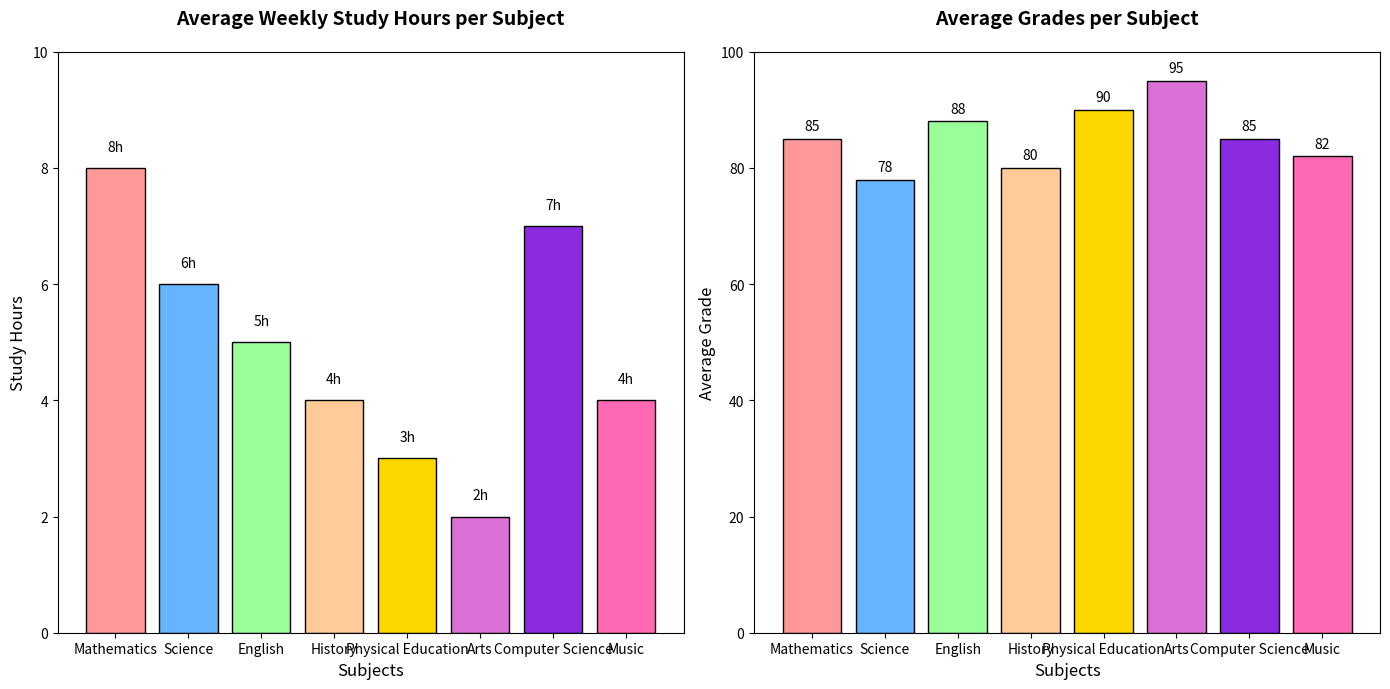

Reproduce this figure in Python.
import matplotlib.pyplot as plt
import numpy as np

# Define the data
subjects = ['Mathematics', 'Science', 'English', 'History', 'Physical Education', 'Arts', 'Computer Science', 'Music']
study_hours = [8, 6, 5, 4, 3, 2, 7, 4]
average_grades = [85, 78, 88, 80, 90, 95, 85, 82]

# Colors for each bar
colors = ['#FF9999', '#66B3FF', '#99FF99', '#FFCC99', '#FFD700', '#DA70D6', '#8A2BE2', '#FF69B4']

# Create a figure with two subplots
fig, (ax1, ax2) = plt.subplots(1, 2, figsize=(14, 7))

# First subplot: Bar chart for study hours
ax1.bar(subjects, study_hours, color=colors, edgecolor='black')
ax1.set_title("Average Weekly Study Hours per Subject", fontsize=14, fontweight='bold', pad=20)
ax1.set_xlabel("Subjects", fontsize=12)
ax1.set_ylabel("Study Hours", fontsize=12)
ax1.set_ylim(0, max(study_hours) + 2)

# Display study hours values on top of the bars
for idx, value in enumerate(study_hours):
    ax1.text(idx, value + 0.3, f'{value}h', ha='center', fontsize=10, color='black')

# Second subplot: Bar chart for average grades
ax2.bar(subjects, average_grades, color=colors, edgecolor='black')
ax2.set_title("Average Grades per Subject", fontsize=14, fontweight='bold', pad=20)
ax2.set_xlabel("Subjects", fontsize=12)
ax2.set_ylabel("Average Grade", fontsize=12)
ax2.set_ylim(0, 100)

# Display average grade values on top of the bars
for idx, value in enumerate(average_grades):
    ax2.text(idx, value + 1.5, f'{value}', ha='center', fontsize=10, color='black')

# Adjust layout
plt.tight_layout()

# Display the plot
plt.show()
